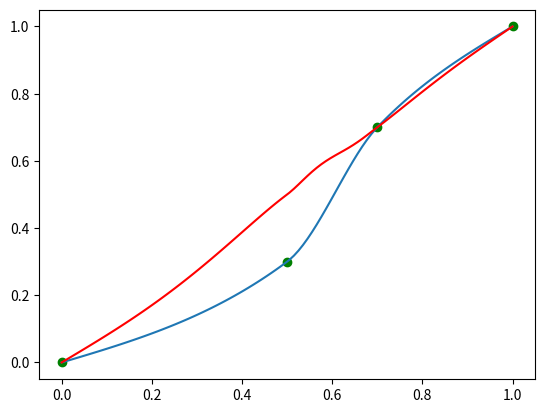

Write the Python code that produced this figure.
import matplotlib.pyplot as plt
import numpy as np
from bisect import bisect

points = [(0, 0), (0.5, 0.3), (0.7, 0.7), (1, 1)]

def bezier_interpolate(points, x):
    xs, ys = unzip(points)
    p1, p2, p3, p4 = neighbours(xs, ys, x)
    x0 = xs[p2]; y0 = ys[p2]; x3 = xs[p3]; y3 = ys[p3]
    dx = x3 - x0; dy = y3 - y0

    print(p1, p2, p3, p4)

    if p2 == p3:
        return ys[p2]

    if p1 == p2 and p3 == p4:
        y1 = y0 + dy / 3.0
        y2 = y0 + dy * 2.0 / 3.0
    elif p1 == p2 and p3 != p4:
        slope = (ys[p4] - y0) / (xs[p4] - x0)

        y2 = y3 - slope * dx / 3.0
        y1 = y0 + (y2 - y0) / 2.0
    elif p1 != p2 and p3 == p4:
        slope = (y3 - ys[p1]) / (x3 - xs[p1])

        y1 = y0 + slope * dx / 3.0
        y2 = y3 + (y1 - y3) / 2.0
    else:
        slope = (y3 - ys[p1]) / (x3 - xs[p1])
        y1 = y0 + slope * dx / 3.0

        slope = (ys[p4] - y0) / (xs[p4] - x0)
        y2 = y3 - slope * dx / 3.0

    t = (x - xs[p2]) / (xs[p3] - xs[p2])

    y =         y0 * (1-t) * (1-t) * (1-t) + \
            3 * y1 * (1-t) * (1-t) * t     + \
            3 * y2 * (1-t) * t     * t     + \
                y3 * t * t * t;

    print("(%.3f, %.3f)" % (t, y))

    return min(max(y, 0.0), 1.0)

def neighbours(xs, ys, x):
    clamp = lambda i: max(min(i, len(points) - 1), 0)
    p1 = bisect(xs, x) - 1
    p0 = clamp(p1 - 1)
    p2 = clamp(p1 + 1)
    p3 = clamp(p1 + 2)

    return (p0, p1, p2, p3)

def constant_interpolate(points, x):
    xs, ys = unzip(points)
    return ys[bisect(xs, x) - 1]

def unzip(l):
    return tuple((list(vals) for vals in zip(*l)))

def plot(points, f):
    xs, ys = zip(*points)
    rev_points = sorted(zip(ys, xs))
    plt.plot(xs, ys, 'go')
    xs = list(np.linspace(0, 1, 100))
    ys = [f(points, x) for x in xs]
    ys2 = [f(rev_points, y) for y in ys]
    for point in zip(xs, ys, ys2):
        print("%0.3f -> %0.3f -> %0.3f" % point)
    plt.plot(xs, ys)
    plt.plot(xs, ys2, 'r')
    plt.show()

if __name__ == '__main__':
    plot(points, bezier_interpolate)
